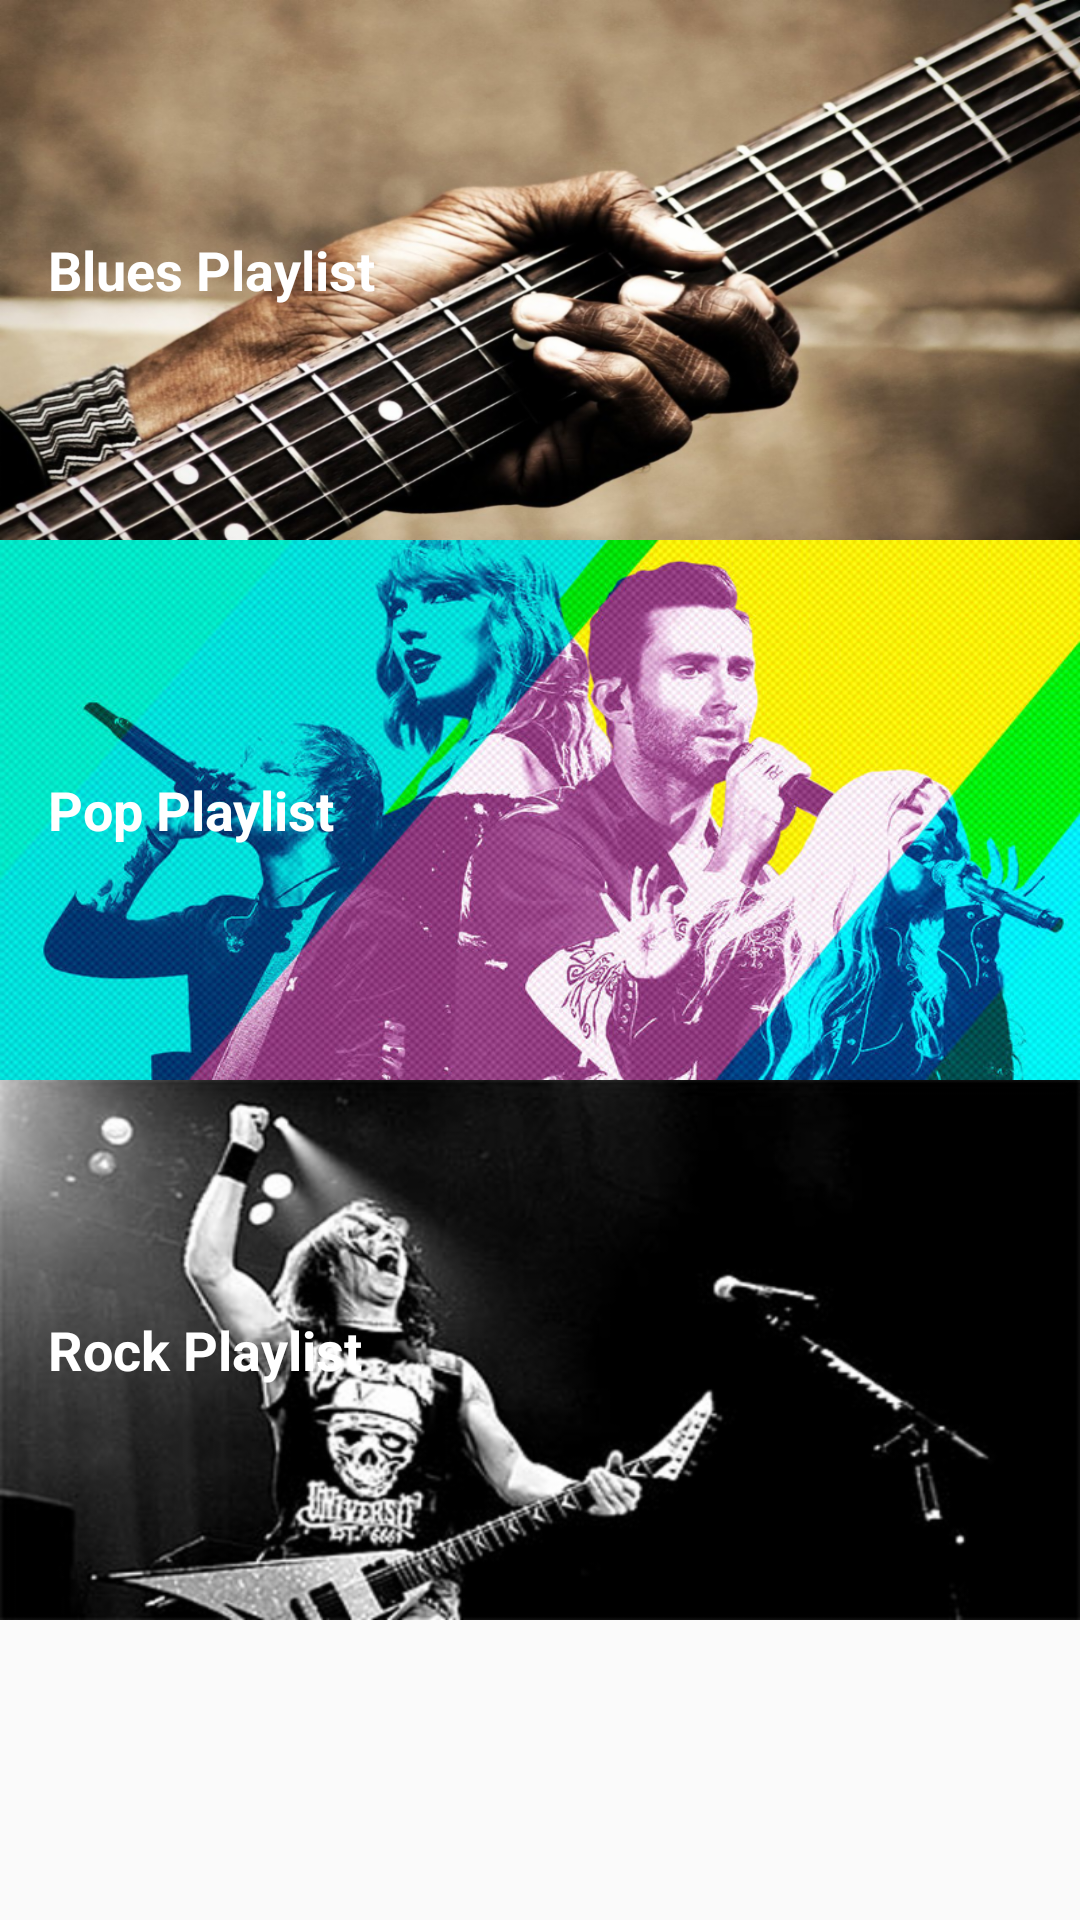

Write the Android layout XML for this screen, with the resource values it uses.
<!-- AndroidManifest.xml: application theme AppTheme -->
<!-- res/layout/activity_main.xml -->
<?xml version="1.0" encoding="utf-8"?>
<ScrollView xmlns:android="http://schemas.android.com/apk/res/android"
    xmlns:tools="http://schemas.android.com/tools"
    android:layout_width="match_parent"
    android:layout_height="match_parent">

    <LinearLayout
        android:layout_width="wrap_content"
        android:layout_height="wrap_content"
        android:orientation="vertical"
        tools:context=".MainActivity">

        <TextView
            android:id="@+id/blues"
            style="@style/CategoryStyle"
            android:background="@drawable/rsz_bluesimg"
            android:text="@string/blues_playlist" />

        <TextView
            android:id="@+id/pop"
            style="@style/CategoryStyle"
            android:background="@drawable/rsz_popimg"
            android:text="@string/pop_playlist" />

        <TextView
            android:id="@+id/rock"
            style="@style/CategoryStyle"
            android:background="@drawable/rockimg"
            android:text="@string/rock_playlist" />

    </LinearLayout>

</ScrollView>
<!-- resources referenced by this layout -->
<resources>
  <!-- drawable rockimg: png bitmap (drawable-hdpi, 46545 bytes) -->
  <!-- drawable rsz_bluesimg: jpg bitmap (drawable, 170791 bytes) -->
  <!-- drawable rsz_popimg: jpg bitmap (drawable, 129402 bytes) -->
  <string name="blues_playlist">Blues Playlist</string>
  <string name="pop_playlist">Pop Playlist</string>
  <string name="rock_playlist">Rock Playlist</string>
  <style name="CategoryStyle">
          <item name="android:layout_width">match_parent</item>
          <item name="android:layout_height">180dp</item>
          <item name="android:layout_weight">1</item>
          <item name="android:gravity">center_vertical</item>
          <item name="android:padding">16dp</item>
          <item name="android:textColor">@android:color/white</item>
          <item name="android:textStyle">bold</item>
          <item name="android:textAppearance">?android:textAppearanceMedium</item>
      </style>
  <style name="AppTheme" parent="Theme.AppCompat.Light.DarkActionBar">
          
          <item name="colorPrimary">@color/colorPrimary</item>
          <item name="colorPrimaryDark">@color/colorPrimaryDark</item>
          <item name="colorAccent">@color/colorAccent</item>
  
      </style>
  <color name="colorPrimary">#008577</color>
  <color name="colorPrimaryDark">#00574B</color>
  <color name="colorAccent">#D81B60</color>
</resources>
